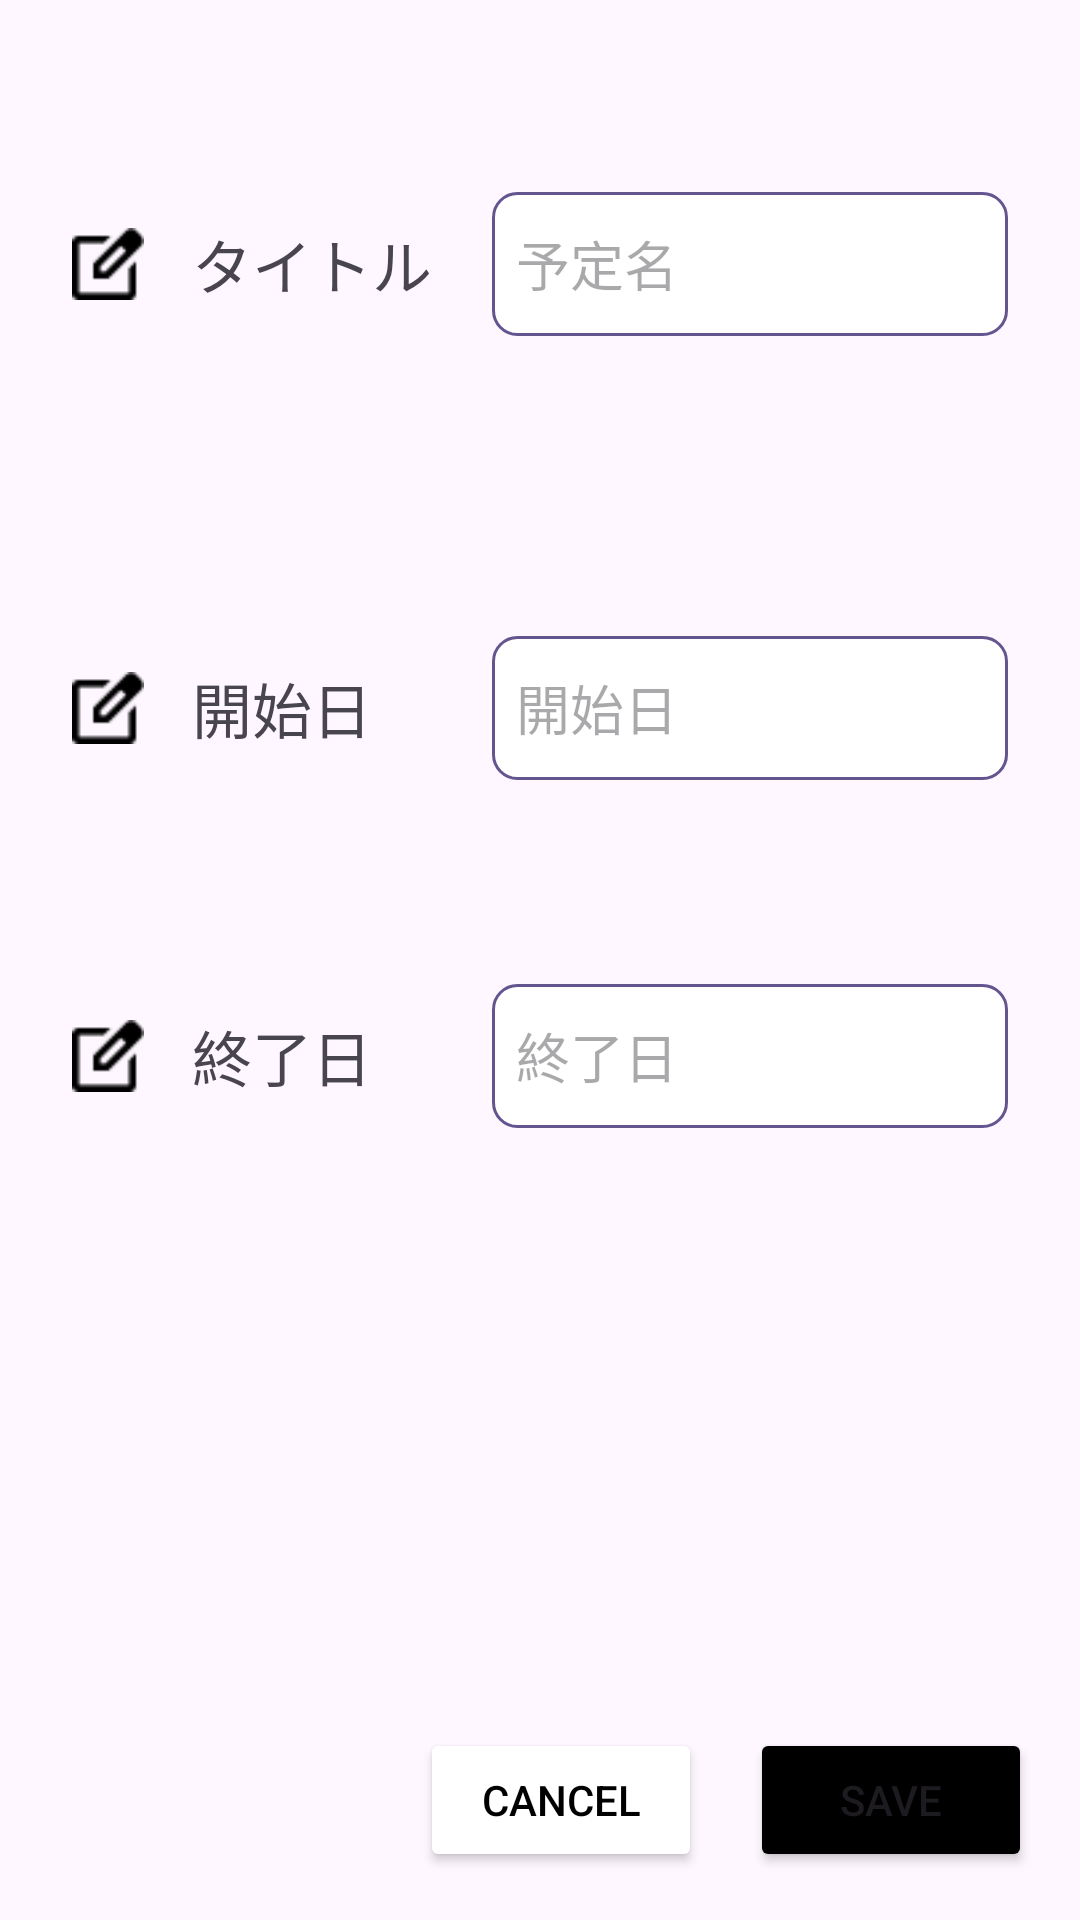

Here is an Android app screen rendered from its layout file. Give the layout XML and the strings, colors and styles it references.
<!-- AndroidManifest.xml: application theme Theme.MeetMate -->
<!-- res/layout/activity_add.xml -->
<androidx.constraintlayout.widget.ConstraintLayout xmlns:android="http://schemas.android.com/apk/res/android"
    xmlns:app="http://schemas.android.com/apk/res-auto"
    xmlns:tools="http://schemas.android.com/tools"
    android:id="@+id/main"
    android:layout_width="match_parent"
    android:layout_height="match_parent"
    tools:context=".AddActivity">

    <LinearLayout
        android:id="@+id/linearLayout"
        android:layout_width="match_parent"
        android:layout_height="wrap_content"
        android:layout_marginTop="64dp"
        android:gravity="center_vertical"
        android:orientation="horizontal"
        app:layout_constraintEnd_toEndOf="parent"
        app:layout_constraintStart_toStartOf="parent"
        app:layout_constraintTop_toTopOf="parent">

        <ImageView
            android:id="@+id/imageView"
            android:layout_width="24dp"
            android:layout_height="24dp"
            android:layout_marginStart="24dp"
            android:layout_marginEnd="8dp"
            app:srcCompat="@drawable/edit_square" />

        <TextView
            android:id="@+id/textView"
            android:layout_width="84dp"
            android:layout_height="wrap_content"
            android:layout_marginStart="8dp"
            android:layout_marginEnd="16dp"
            android:text="タイトル"
            android:textSize="20sp" />

        <EditText
            android:id="@+id/name_edit_text"
            android:layout_width="0dp"
            android:layout_height="48dp"
            android:layout_marginEnd="24dp"
            android:layout_weight="1"
            android:background="@drawable/edittext_background"
            android:hint="予定名"
            android:padding="8dp" />

    </LinearLayout>

    <LinearLayout
        android:id="@+id/linearLayout2"
        android:layout_width="match_parent"
        android:layout_height="wrap_content"
        android:layout_marginTop="100dp"
        android:gravity="center_vertical"
        android:orientation="horizontal"
        app:layout_constraintEnd_toEndOf="parent"
        app:layout_constraintHorizontal_bias="0.0"
        app:layout_constraintStart_toStartOf="parent"
        app:layout_constraintTop_toBottomOf="@+id/linearLayout">

        <ImageView
            android:id="@+id/start_imageView"
            android:layout_width="24dp"
            android:layout_height="24dp"
            android:layout_marginStart="24dp"
            android:layout_marginEnd="8dp"
            app:srcCompat="@drawable/edit_square" />

        <TextView
            android:id="@+id/start_textView"
            android:layout_width="84dp"
            android:layout_height="wrap_content"
            android:layout_marginStart="8dp"
            android:layout_marginEnd="16dp"
            android:text="開始日"
            android:textSize="20sp" />

        <EditText
            android:id="@+id/startday_edit_text"
            android:layout_width="0dp"
            android:layout_height="48dp"
            android:layout_marginEnd="24dp"
            android:layout_weight="1"
            android:background="@drawable/edittext_background"
            android:hint="開始日"
            android:inputType="date"
            android:padding="8dp"
            android:focusable="false"
            />

    </LinearLayout>

    <LinearLayout
        android:layout_width="match_parent"
        android:layout_height="wrap_content"
        android:layout_marginTop="68dp"
        android:gravity="center_vertical"
        android:orientation="horizontal"
        app:layout_constraintEnd_toEndOf="parent"
        app:layout_constraintHorizontal_bias="0.0"
        app:layout_constraintStart_toStartOf="parent"
        app:layout_constraintTop_toBottomOf="@+id/linearLayout2">

        <ImageView
            android:id="@+id/end_imageView"
            android:layout_width="24dp"
            android:layout_height="24dp"
            android:layout_marginStart="24dp"
            android:layout_marginEnd="8dp"
            app:srcCompat="@drawable/edit_square" />

        <TextView
            android:id="@+id/end_textView"
            android:layout_width="84dp"
            android:layout_height="wrap_content"
            android:layout_marginStart="8dp"
            android:layout_marginEnd="16dp"
            android:text="終了日"
            android:textSize="20sp" />

        <EditText
            android:id="@+id/endday_edit_text"
            android:layout_width="0dp"
            android:layout_height="48dp"
            android:layout_marginEnd="24dp"
            android:layout_weight="1"
            android:background="@drawable/edittext_background"
            android:hint="終了日"
            android:inputType="date"
            android:padding="8dp"
            android:focusable="false"
            />

    </LinearLayout>

    <Button
        android:id="@+id/save_button"
        android:layout_width="94dp"
        android:layout_height="wrap_content"
        android:layout_marginEnd="16dp"
        android:layout_marginBottom="16dp"
        android:backgroundTint="#000000"
        android:text="Save"
        android:textSize="14sp"
        app:cornerRadius="16dp"
        app:layout_constraintBottom_toBottomOf="parent"
        app:layout_constraintEnd_toEndOf="parent" />

    <Button
        android:id="@+id/cancel_button"
        android:layout_width="94dp"
        android:layout_height="wrap_content"
        android:layout_marginEnd="16dp"
        android:layout_marginBottom="16dp"
        android:backgroundTint="#FFFFFF"
        android:text="Cancel"
        android:textColor="#000000"
        android:textSize="14sp"
        app:cornerRadius="16dp"
        app:layout_constraintBottom_toBottomOf="parent"
        app:layout_constraintEnd_toStartOf="@+id/save_button"
        app:strokeColor="#000000"
        app:strokeWidth="1dp" />

</androidx.constraintlayout.widget.ConstraintLayout>
<!-- resources referenced by this layout -->
<resources>
  <!-- drawable edit_square: png bitmap (drawable, 372 bytes) -->
  <!-- drawable edittext_background (drawable) -->
  <shape xmlns:android="http://schemas.android.com/apk/res/android">
      <solid android:color="#FFFFFF"/> 
      <stroke android:width="1dp" android:color="#65558F" /> 
      <corners android:radius="8dp" /> 
  </shape>
  <style name="Theme.MeetMate" parent="Base.Theme.MeetMate" />
  <style name="Base.Theme.MeetMate" parent="Theme.Material3.DayNight.NoActionBar">
          
          
      </style>
</resources>
